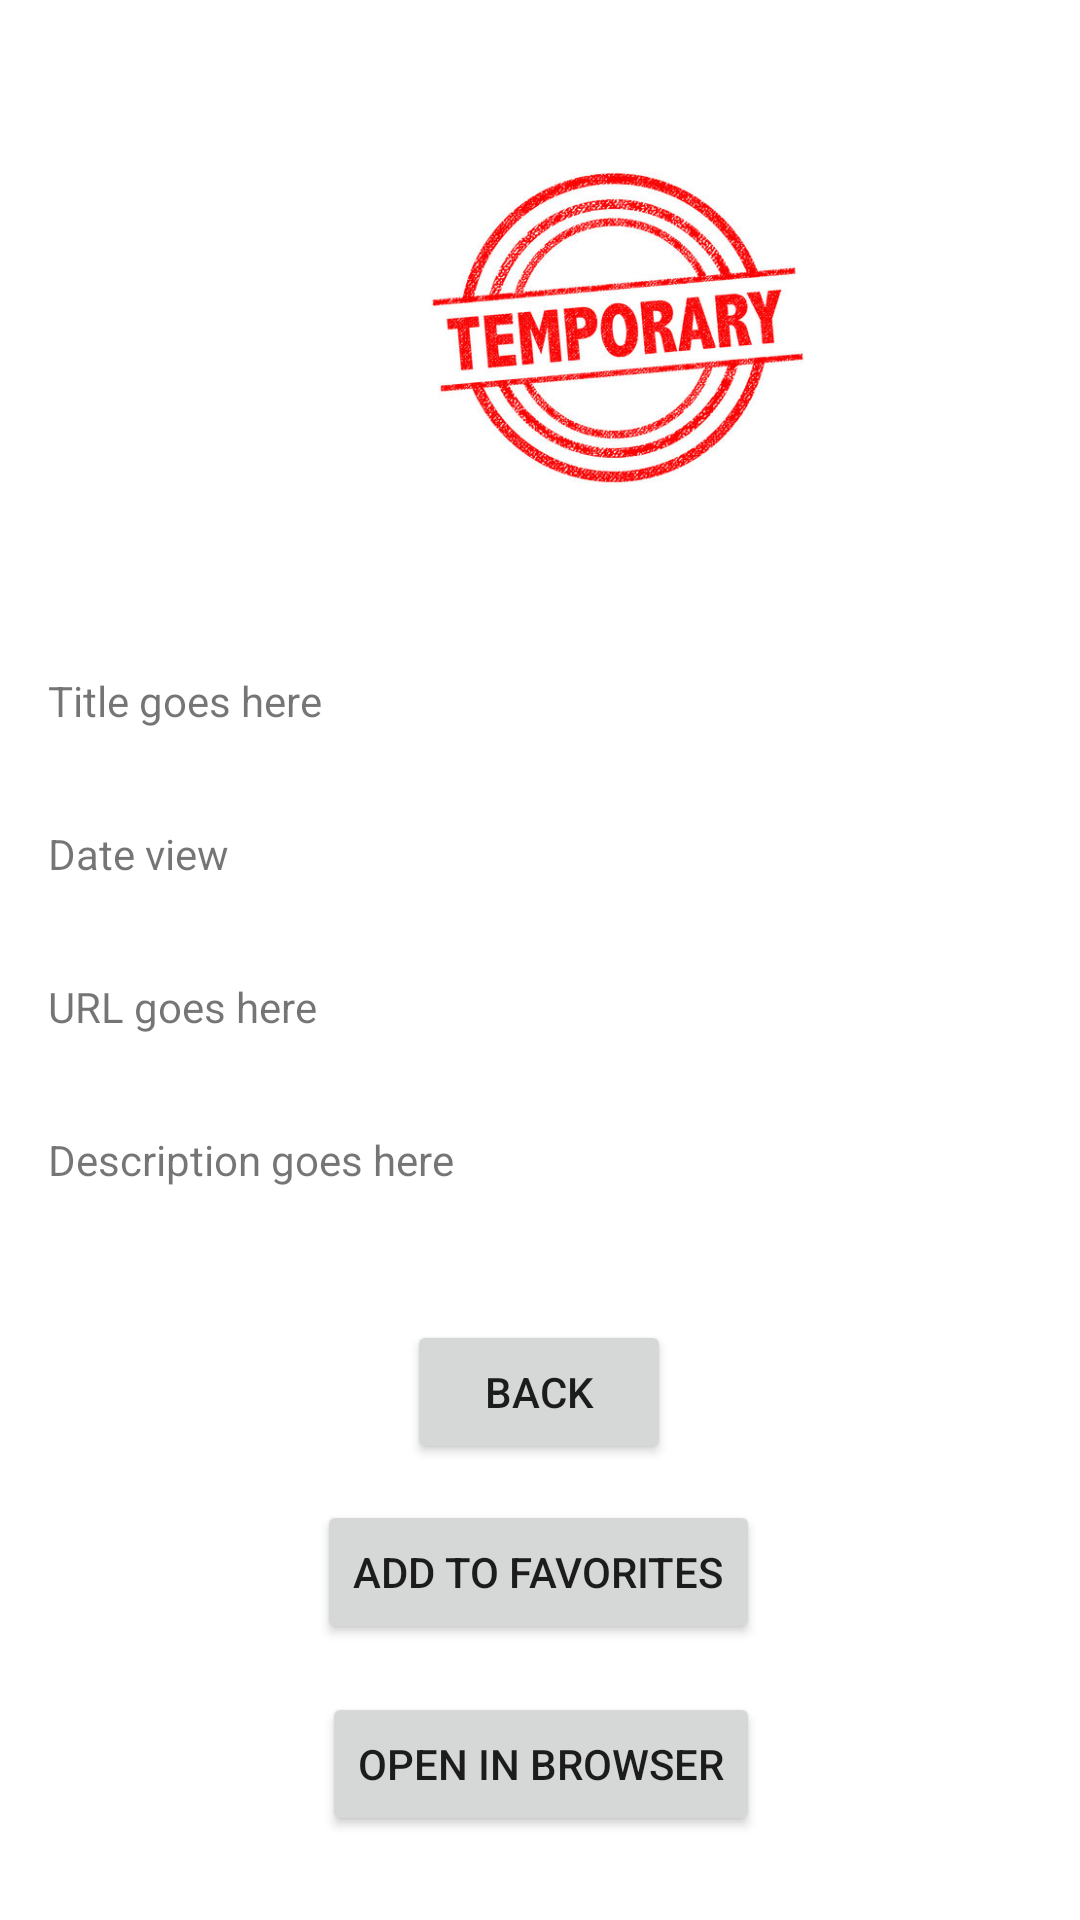

Here is an Android app screen rendered from its layout file. Give the layout XML and the strings, colors and styles it references.
<!-- AndroidManifest.xml: application theme Theme.2335FinalProjectApplication -->
<!-- res/layout/soccer_details_layout.xml -->
<?xml version="1.0" encoding="utf-8"?>
<androidx.constraintlayout.widget.ConstraintLayout xmlns:android="http://schemas.android.com/apk/res/android"
    xmlns:app="http://schemas.android.com/apk/res-auto"
    xmlns:tools="http://schemas.android.com/tools"
    android:layout_width="match_parent"
    android:layout_height="match_parent"
    android:background="@color/white"
    android:id="@+id/fragmentRoom">

    <ImageView
        android:id="@+id/imageView"
        android:layout_width="165dp"
        android:layout_height="157dp"
        android:layout_marginStart="120dp"
        android:layout_marginTop="32dp"
        app:layout_constraintStart_toStartOf="parent"
        app:layout_constraintTop_toTopOf="parent"
        app:srcCompat="@drawable/temp" />

    <TextView
        android:id="@+id/titleView"
        android:layout_width="wrap_content"
        android:layout_height="wrap_content"
        android:layout_marginStart="16dp"
        android:layout_marginTop="224dp"
        android:text="Title goes here"
        app:layout_constraintStart_toStartOf="parent"
        app:layout_constraintTop_toTopOf="parent" />

    <TextView
        android:id="@+id/dateView"
        android:layout_width="wrap_content"
        android:layout_height="wrap_content"
        android:layout_marginTop="32dp"
        android:text="Date view"
        app:layout_constraintStart_toStartOf="@+id/titleView"
        app:layout_constraintTop_toBottomOf="@+id/titleView" />

    <TextView
        android:id="@+id/urlView"
        android:layout_width="wrap_content"
        android:layout_height="wrap_content"
        android:layout_marginTop="32dp"
        android:text="URL goes here"
        app:layout_constraintStart_toStartOf="@+id/dateView"
        app:layout_constraintTop_toBottomOf="@+id/dateView" />

    <TextView
        android:id="@+id/descriptionView"
        android:layout_width="wrap_content"
        android:layout_height="wrap_content"
        android:layout_marginTop="32dp"
        android:text="Description goes here"
        app:layout_constraintStart_toStartOf="@+id/urlView"
        app:layout_constraintTop_toBottomOf="@+id/urlView" />

    <Button
        android:id="@+id/backButton"
        android:layout_width="wrap_content"
        android:layout_height="wrap_content"
        android:layout_marginStart="35dp"
        android:layout_marginEnd="35dp"
        android:layout_marginBottom="152dp"
        android:text="@string/soccer_details_back_button"
        app:layout_constraintBottom_toBottomOf="parent"
        app:layout_constraintEnd_toEndOf="parent"
        app:layout_constraintHorizontal_bias="0.498"
        app:layout_constraintStart_toStartOf="parent" />

    <Button
        android:id="@+id/addToFavButton"
        android:layout_width="wrap_content"
        android:layout_height="wrap_content"
        android:layout_marginStart="35dp"
        android:layout_marginEnd="35dp"
        android:layout_marginBottom="92dp"
        android:text="@string/soccer_details_add_to_fav_button"
        app:layout_constraintBottom_toBottomOf="parent"
        app:layout_constraintEnd_toEndOf="parent"
        app:layout_constraintHorizontal_bias="0.497"
        app:layout_constraintStart_toStartOf="parent" />

    <Button
        android:id="@+id/broswerButton"
        android:layout_width="wrap_content"
        android:layout_height="wrap_content"
        android:layout_marginStart="35dp"
        android:layout_marginEnd="35dp"
        android:layout_marginBottom="28dp"
        android:text="@string/browser_button"
        app:layout_constraintBottom_toBottomOf="parent"
        app:layout_constraintEnd_toEndOf="parent"
        app:layout_constraintHorizontal_bias="0.502"
        app:layout_constraintStart_toStartOf="parent" />

</androidx.constraintlayout.widget.ConstraintLayout>
<!-- resources referenced by this layout -->
<resources>
  <!-- drawable temp: jpg bitmap (drawable, 67816 bytes) -->
  <string name="browser_button">Open in browser</string>
  <string name="soccer_details_add_to_fav_button">Add to favorites</string>
  <string name="soccer_details_back_button">Back</string>
  <style name="Theme.2335FinalProjectApplication" parent="Theme.AppCompat.Light.NoActionBar">
          
          <item name="colorPrimary">@color/purple_500</item>
          <item name="colorPrimaryVariant">@color/purple_700</item>
          <item name="colorOnPrimary">@color/white</item>
          
          <item name="colorSecondary">@color/teal_200</item>
          <item name="colorSecondaryVariant">@color/teal_700</item>
          <item name="colorOnSecondary">@color/black</item>
          
          <item name="android:statusBarColor" tools:targetApi="l">?attr/colorPrimaryVariant</item>
          
          <item name="windowActionBar">false</item>
          <item name="windowNoTitle">true</item>
      </style>
  <!-- not gathered from this repository: default colours our renderer supplied (Android Studio template values) -->
  <color name="purple_500">#FF6200EE</color>
  <color name="purple_700">#FF3700B3</color>
  <color name="teal_200">#FF03DAC5</color>
  <color name="teal_700">#FF018786</color>
  <color name="black">#FF000000</color>
  <color name="white">#FFFFFFFF</color>
</resources>
